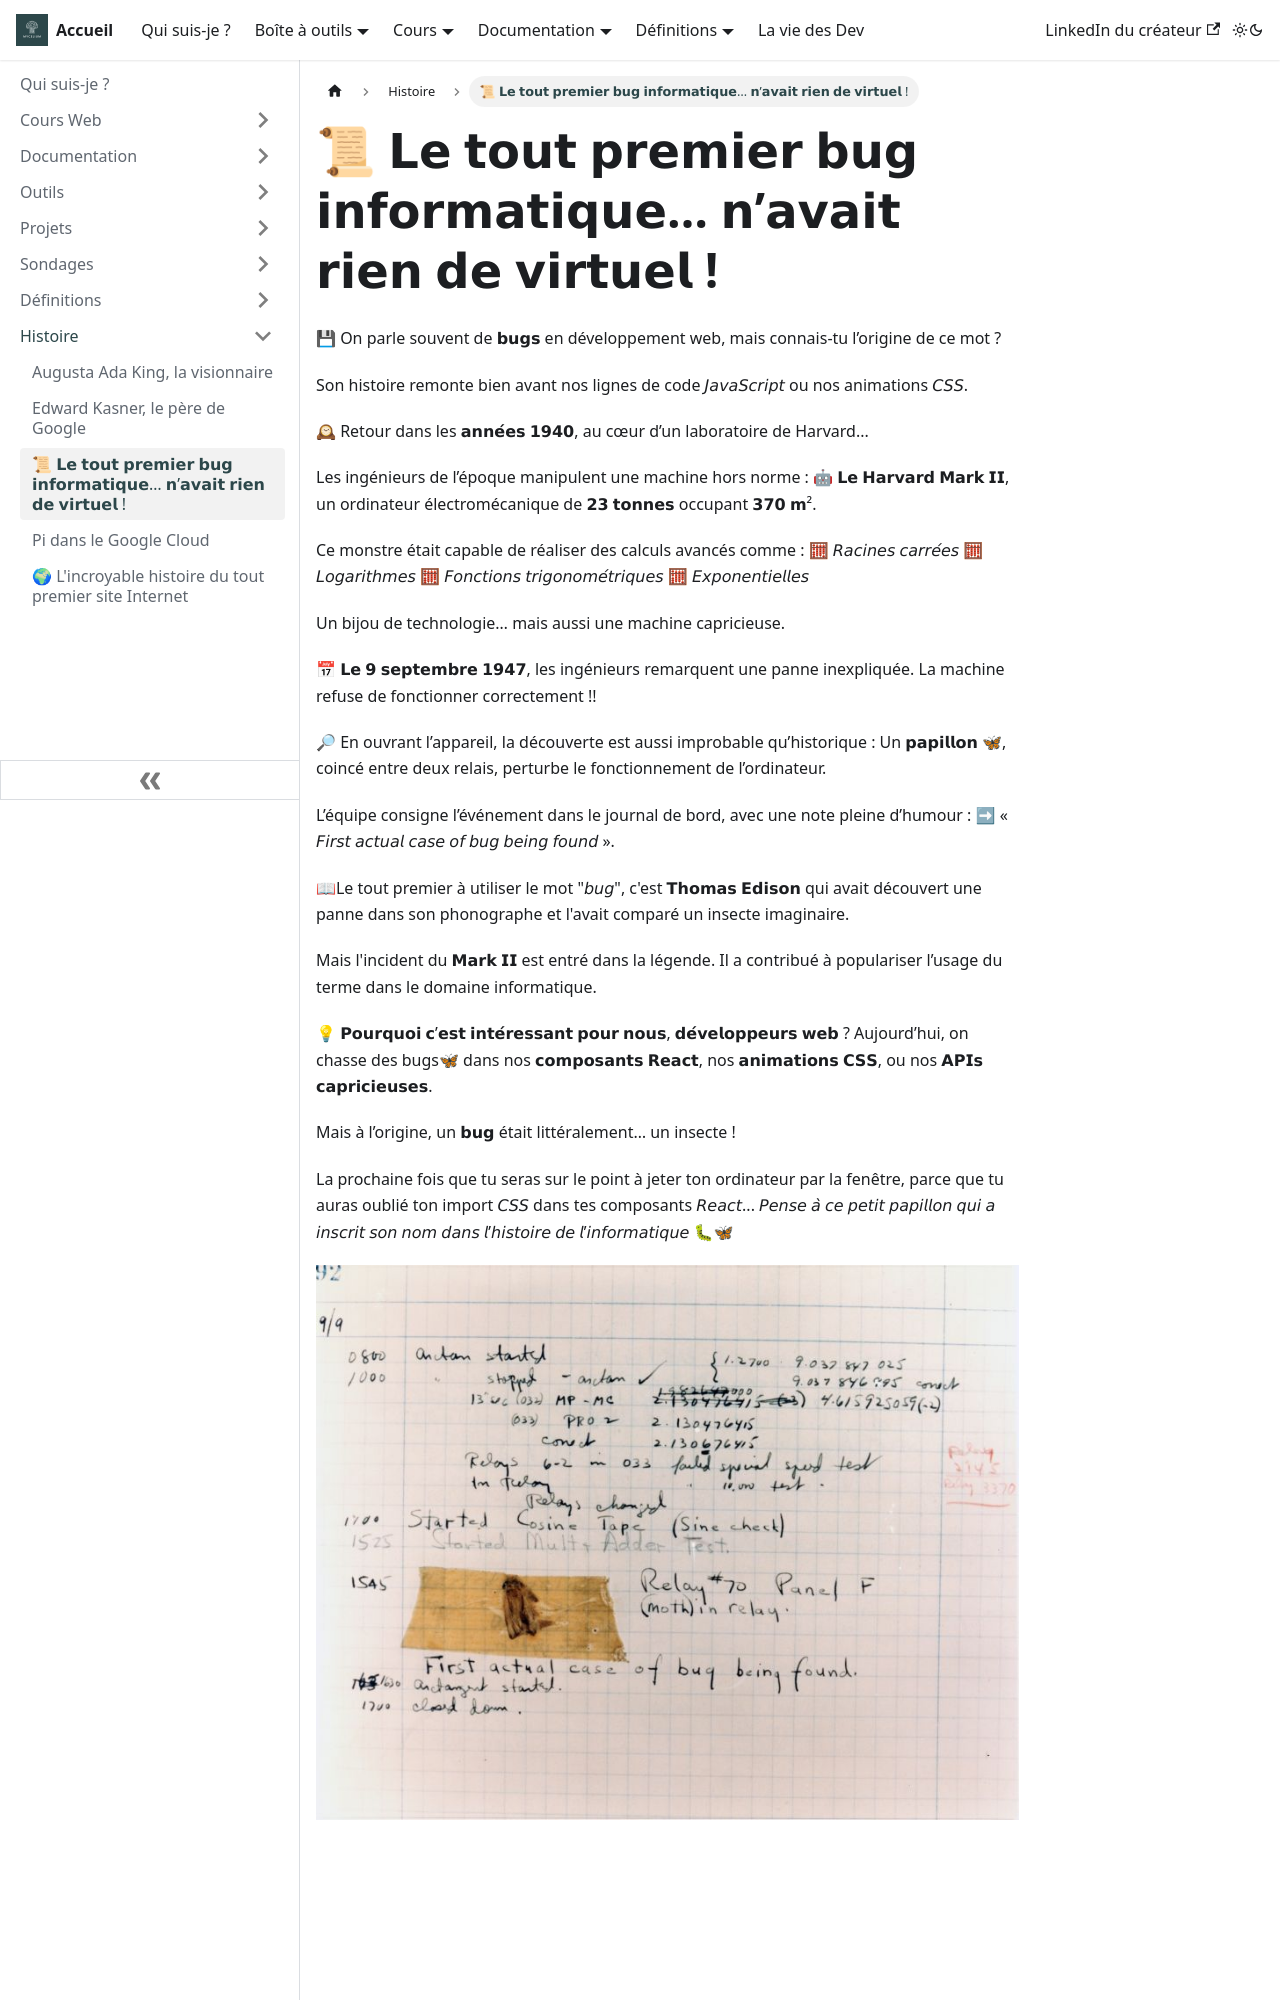

repository: Chrstn67/mycelium · page: docs/Histoire/Origine-bug/index.html · generator: docusaurus

---
tags: [Bug]
---

# 📜 𝗟𝗲 𝘁𝗼𝘂𝘁 𝗽𝗿𝗲𝗺𝗶𝗲𝗿 𝗯𝘂𝗴 𝗶𝗻𝗳𝗼𝗿𝗺𝗮𝘁𝗶𝗾𝘂𝗲… 𝗻’𝗮𝘃𝗮𝗶𝘁 𝗿𝗶𝗲𝗻 𝗱𝗲 𝘃𝗶𝗿𝘁𝘂𝗲𝗹 !

💾 On parle souvent de 𝗯𝘂𝗴𝘀 en développement web, mais connais-tu l’origine de ce mot ?

Son histoire remonte bien avant nos lignes de code 𝘑𝘢𝘷𝘢𝘚𝘤𝘳𝘪𝘱𝘵 ou nos animations 𝘊𝘚𝘚.

🕰 Retour dans les 𝗮𝗻𝗻𝗲́𝗲𝘀 𝟭𝟵𝟰𝟬, au cœur d’un laboratoire de Harvard...

Les ingénieurs de l’époque manipulent une machine hors norme :
🤖 𝗟𝗲 𝗛𝗮𝗿𝘃𝗮𝗿𝗱 𝗠𝗮𝗿𝗸 𝗜𝗜, un ordinateur électromécanique de 𝟮𝟯 𝘁𝗼𝗻𝗻𝗲𝘀 occupant 𝟯𝟳𝟬 𝗺².

Ce monstre était capable de réaliser des calculs avancés comme :
🧮 𝘙𝘢𝘤𝘪𝘯𝘦𝘴 𝘤𝘢𝘳𝘳𝘦́𝘦𝘴
🧮 𝘓𝘰𝘨𝘢𝘳𝘪𝘵𝘩𝘮𝘦𝘴
🧮 𝘍𝘰𝘯𝘤𝘵𝘪𝘰𝘯𝘴 𝘵𝘳𝘪𝘨𝘰𝘯𝘰𝘮𝘦́𝘵𝘳𝘪𝘲𝘶𝘦𝘴
🧮 𝘌𝘹𝘱𝘰𝘯𝘦𝘯𝘵𝘪𝘦𝘭𝘭𝘦𝘴

Un bijou de technologie… mais aussi une machine capricieuse.

📅 𝗟𝗲 𝟵 𝘀𝗲𝗽𝘁𝗲𝗺𝗯𝗿𝗲 𝟭𝟵𝟰𝟳, les ingénieurs remarquent une panne inexpliquée.
La machine refuse de fonctionner correctement !!

🔎 En ouvrant l’appareil, la découverte est aussi improbable qu’historique :
Un 𝗽𝗮𝗽𝗶𝗹𝗹𝗼𝗻 🦋, coincé entre deux relais, perturbe le fonctionnement de l’ordinateur.

L’équipe consigne l’événement dans le journal de bord, avec une note pleine d’humour :
➡ « 𝘍𝘪𝘳𝘴𝘵 𝘢𝘤𝘵𝘶𝘢𝘭 𝘤𝘢𝘴𝘦 𝘰𝘧 𝘣𝘶𝘨 𝘣𝘦𝘪𝘯𝘨 𝘧𝘰𝘶𝘯𝘥 ».

📖Le tout premier à utiliser le mot "𝘣𝘶𝘨", c'est 𝗧𝗵𝗼𝗺𝗮𝘀 𝗘𝗱𝗶𝘀𝗼𝗻 qui avait découvert une panne dans son phonographe et l'avait comparé un insecte imaginaire.

Mais l'incident du 𝗠𝗮𝗿𝗸 𝗜𝗜 est entré dans la légende. Il a contribué à populariser l’usage du terme dans le domaine informatique.
